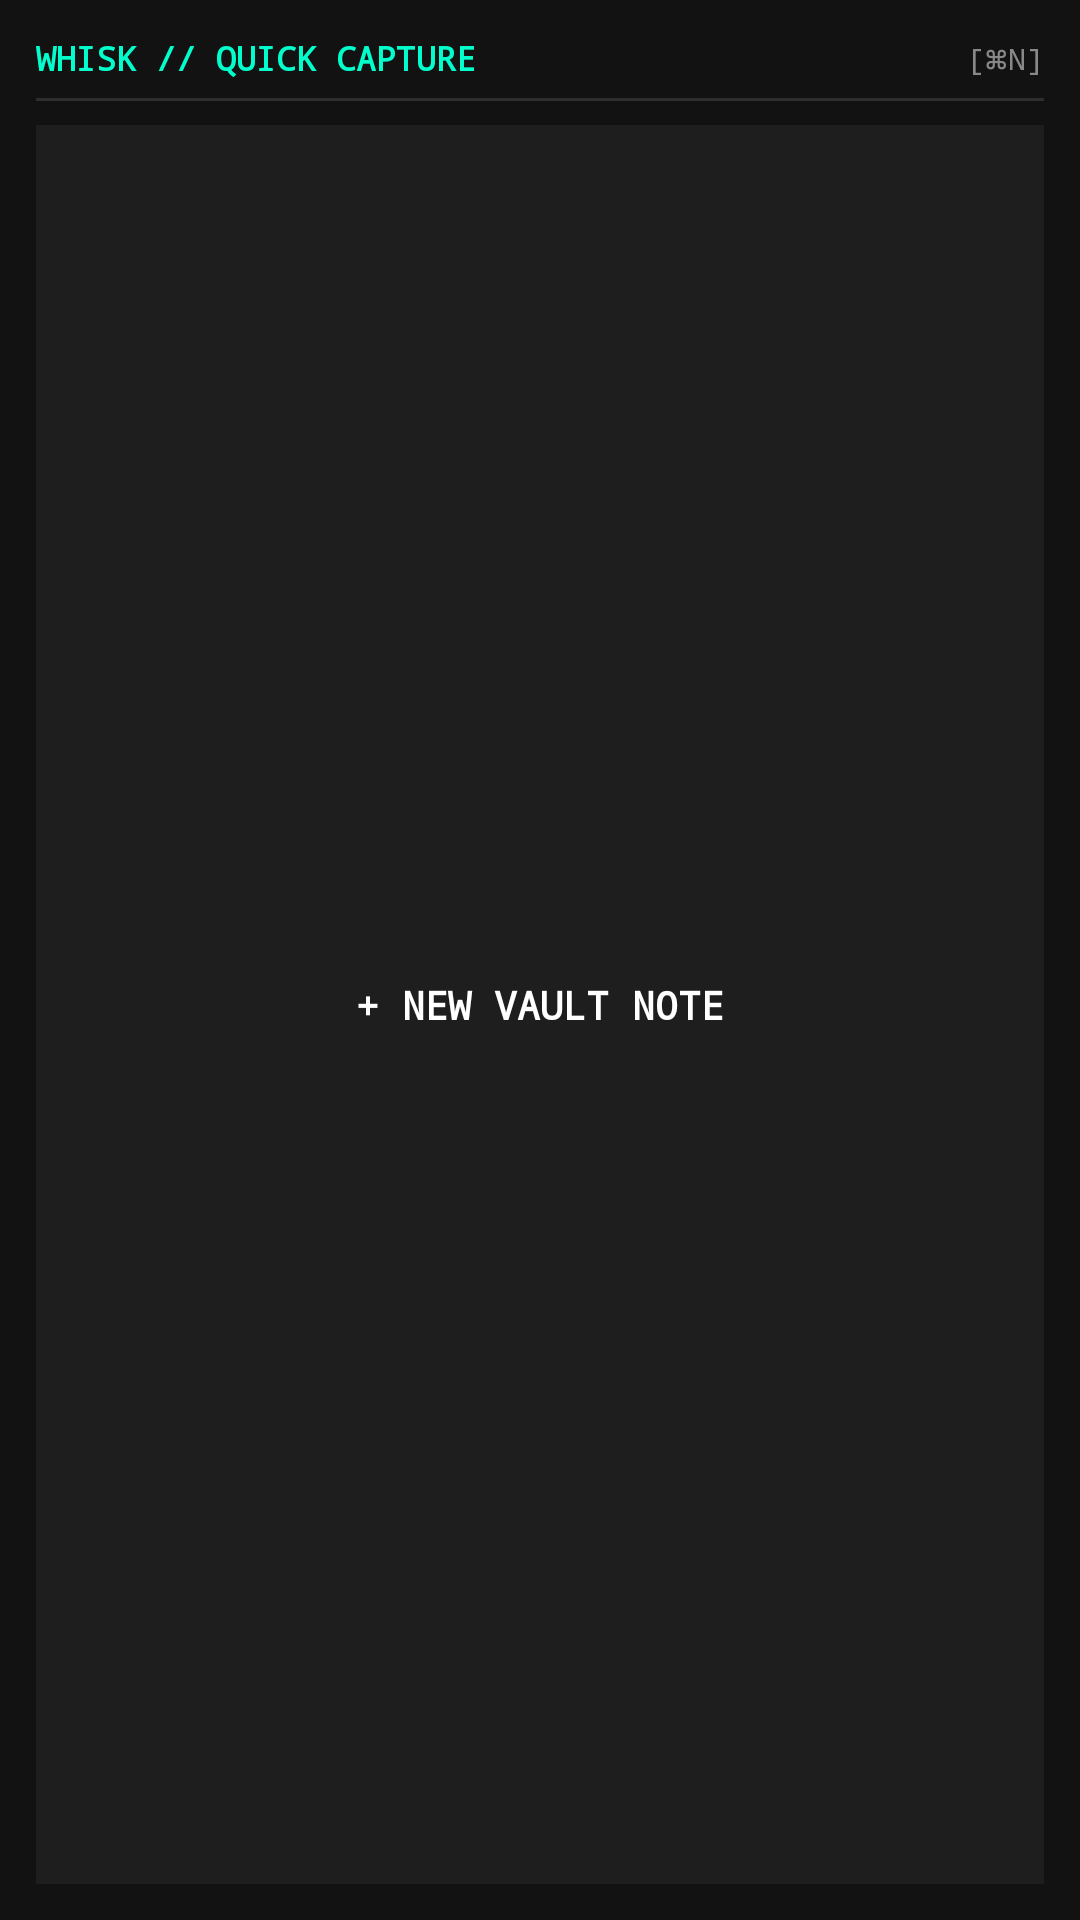

Write the Android layout XML for this screen, with the resource values it uses.
<!-- AndroidManifest.xml: application theme Theme.Whisk -->
<!-- res/layout/widget_quick_capture.xml -->
<?xml version="1.0" encoding="utf-8"?>
<LinearLayout xmlns:android="http://schemas.android.com/apk/res/android"
    android:id="@+id/widget_quick_capture_root"
    android:layout_width="match_parent"
    android:layout_height="match_parent"
    android:orientation="vertical"
    android:background="#FF121212"
    android:padding="12dp">

    <LinearLayout
        android:layout_width="match_parent"
        android:layout_height="wrap_content"
        android:orientation="horizontal"
        android:gravity="center_vertical"
        android:paddingBottom="6dp">

        <TextView
            android:layout_width="0dp"
            android:layout_height="wrap_content"
            android:layout_weight="1"
            android:text="WHISK // QUICK CAPTURE"
            android:textColor="#FF00FFCC"
            android:textSize="11sp"
            android:textStyle="bold"
            android:fontFamily="monospace" />

        <TextView
            android:layout_width="wrap_content"
            android:layout_height="wrap_content"
            android:text="[⌘N]"
            android:textColor="#FF888888"
            android:textSize="10sp"
            android:fontFamily="monospace" />
    </LinearLayout>

    <FrameLayout
        android:layout_width="match_parent"
        android:layout_height="1dp"
        android:background="#FF2E2E2E"
        android:layout_marginBottom="8dp" />

    <LinearLayout
        android:id="@+id/widget_btn_new_note"
        android:layout_width="match_parent"
        android:layout_height="0dp"
        android:layout_weight="1"
        android:orientation="horizontal"
        android:gravity="center"
        android:background="#FF1E1E1E">

        <TextView
            android:layout_width="wrap_content"
            android:layout_height="wrap_content"
            android:text="+ NEW VAULT NOTE"
            android:textColor="#FFFFFFFF"
            android:textSize="13sp"
            android:textStyle="bold"
            android:fontFamily="monospace" />
    </LinearLayout>

</LinearLayout>
<!-- resources referenced by this layout -->
<resources>
  <style name="Theme.Whisk" parent="android:Theme.Material.Light.NoActionBar">
          <item name="android:statusBarColor">@android:color/transparent</item>
          <item name="android:navigationBarColor">@android:color/transparent</item>
      </style>
</resources>
